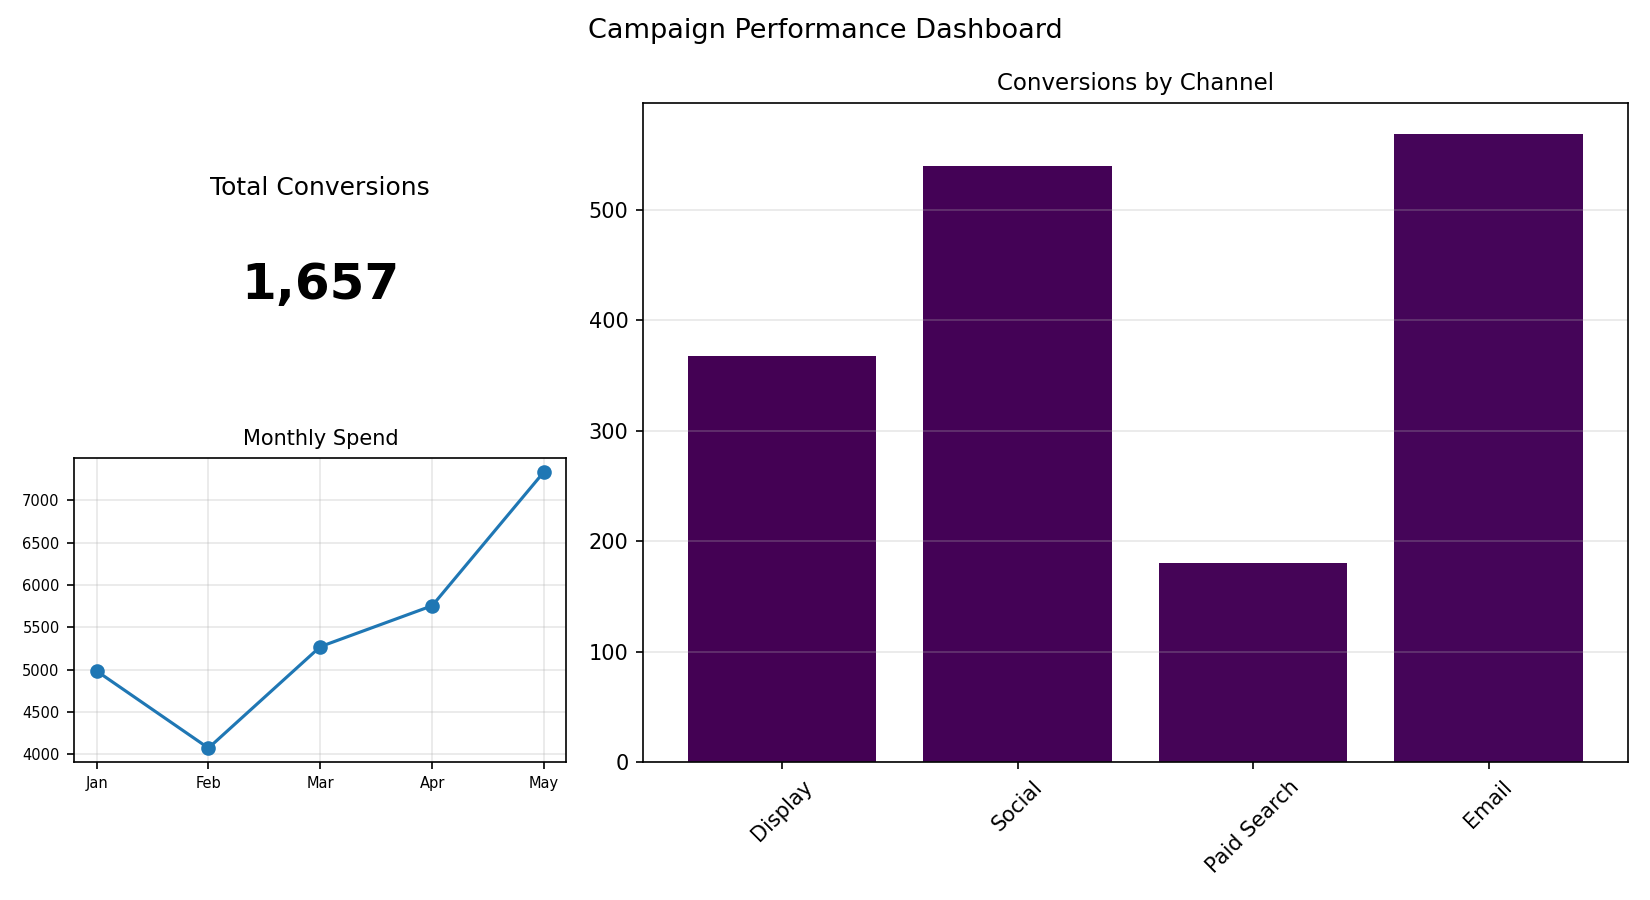

Values plotted in this chart, from the file beside it:
Channel, Conversions
Display, 368
Social, 540
Paid Search, 180
Email, 569
